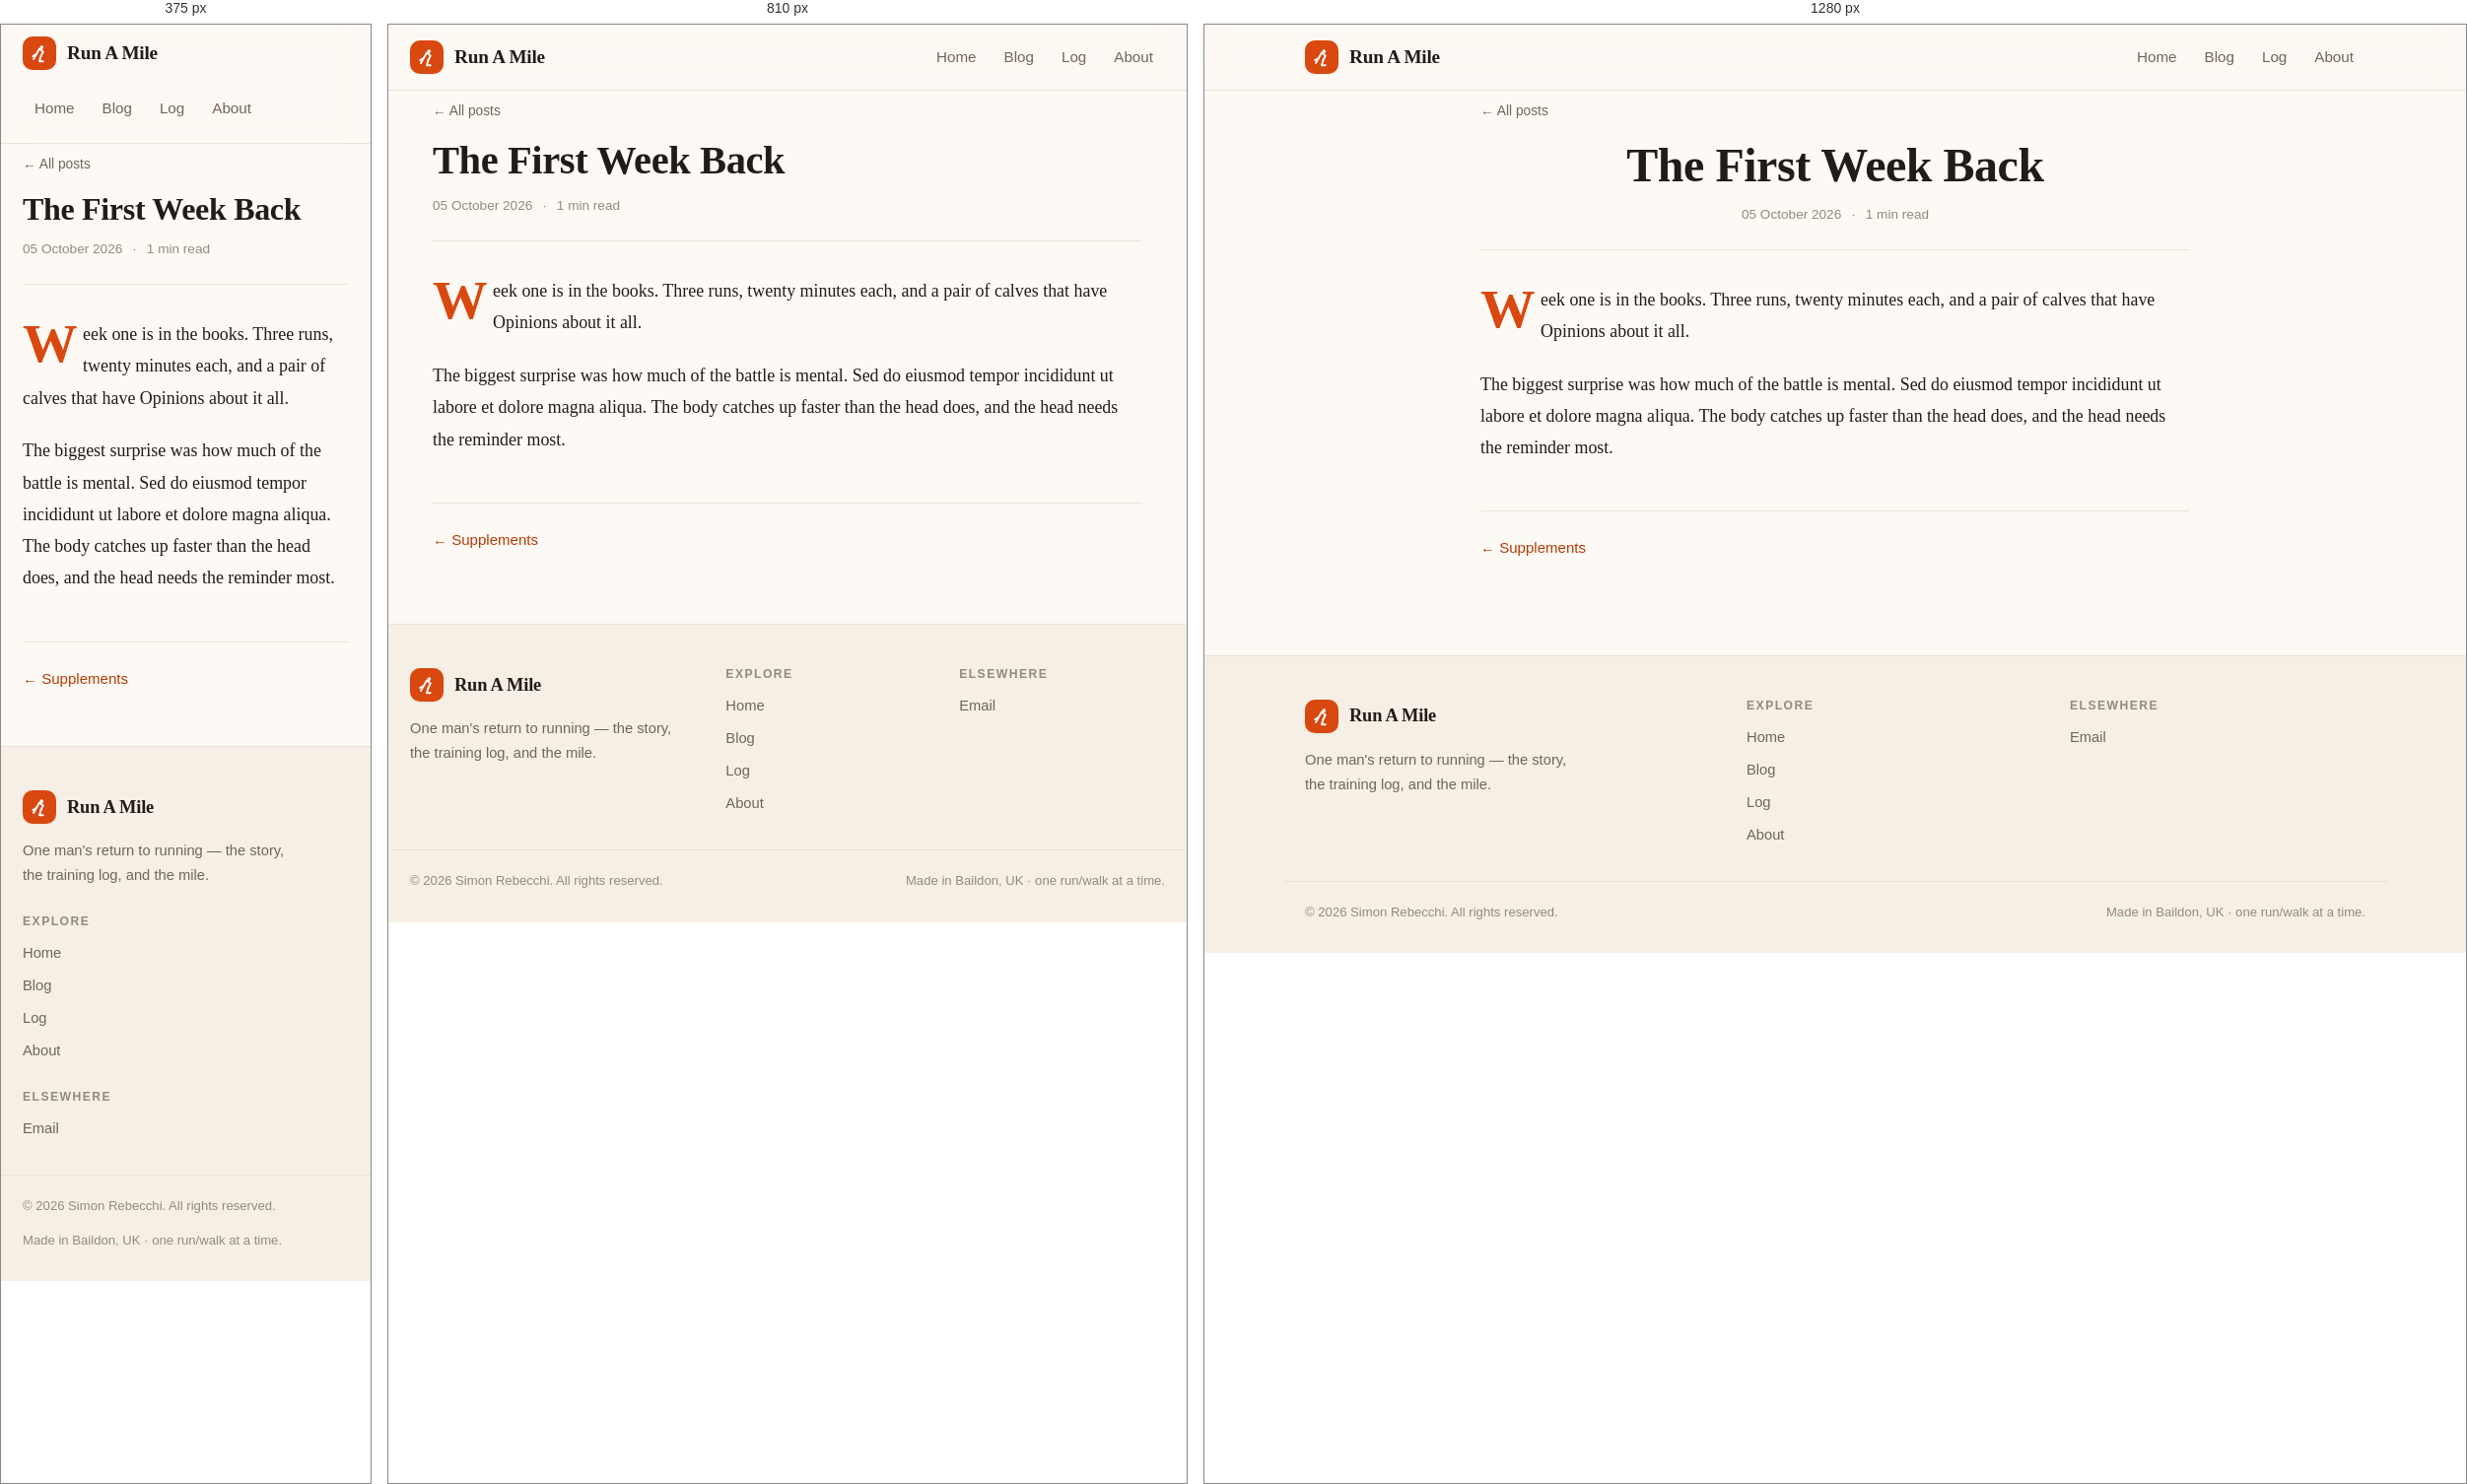
Rendered at 375 px, 810 px and 1280 px, left to right.

<!-- file: index.html -->
<!DOCTYPE html>
<html lang="en-GB">
<head>
  <meta charset="UTF-8">
  <meta name="viewport" content="width=device-width, initial-scale=1">
  <title>The First Week Back &middot; Run A Mile</title>
  <meta name="description" content="Week one is in the books. Three runs, twenty minutes each, and a pair of">
  <meta name="color-scheme" content="light dark">
  <meta name="theme-color" content="#fdf9f4" media="(prefers-color-scheme: light)">
  <meta name="theme-color" content="#14110e" media="(prefers-color-scheme: dark)">

  <meta property="og:title" content="The First Week Back">
  <meta property="og:description" content="Week one is in the books. Three runs, twenty minutes each, and a pair of">
  <meta property="og:type" content="article">
  <meta property="og:url" content="https://runamile.co.uk/posts/the-first-week-back/">
  <meta property="og:site_name" content="Run A Mile">
  <meta name="twitter:card" content="summary_large_image">

  <link rel="icon" type="image/svg+xml" href="../../favicon.svg">
  <link rel="canonical" href="https://runamile.co.uk/posts/the-first-week-back/">
  <link rel="stylesheet" href="../../styles.css">
  
</head>
<body>
  <a class="skip-link" href="#main">Skip to content</a>

  <header class="site-header">
    <div class="wrap header-inner">
      <a class="brand" href="../../index.html">
        <span class="brand-mark" aria-hidden="true">
          <svg viewBox="0 0 64 64" fill="none" stroke="#fff" stroke-width="5"
               stroke-linecap="round" stroke-linejoin="round">
            <circle cx="38" cy="16" r="5" fill="#fff" stroke="none"/>
            <path d="M14 40l10-6 8-14 10 8-6 12"/>
            <path d="M24 34l-8 14"/>
            <path d="M36 40l-4 14h10"/>
          </svg>
        </span>
        <span>Run A Mile</span>
      </a>

      <nav class="site-nav" aria-label="Primary">
        <a href="../../index.html" >Home</a>
        <a href="../../blog.html" >Blog</a>
        <a href="../../log.html" >Log</a>
        <a href="../../about.html" >About</a>
      </nav>
    </div>
  </header>

  <main id="main">
    
<div class="wrap">
  <article class="post">
    <header class="post-header">
      <a class="back" href="../../blog.html">&larr; All posts</a>
      <h1>The First Week Back</h1>
      <div class="post-meta">
        <time datetime="2026-10-05">05 October 2026</time>
        <span aria-hidden="true">&middot;</span>
        <span>1 min read</span>
      </div>
    </header>

    <div class="prose">
      <p>Week one is in the books. Three runs, twenty minutes each, and a pair of
calves that have Opinions about it all.</p>
<p>The biggest surprise was how much of the battle is mental. Sed do eiusmod
tempor incididunt ut labore et dolore magna aliqua. The body catches up
faster than the head does, and the head needs the reminder most.</p>
    </div>

    <nav class="post-nav" aria-label="More posts">
      
      <a class="newer" href="../../posts/supplements/">&larr; Supplements</a>
      
      
    </nav>
  </article>
</div>

  </main>

  <footer class="site-footer">
    <div class="wrap footer-inner">
      <div class="footer-brand">
        <a class="brand" href="../../index.html">
          <span class="brand-mark" aria-hidden="true">
            <svg viewBox="0 0 64 64" fill="none" stroke="#fff" stroke-width="5"
                 stroke-linecap="round" stroke-linejoin="round">
              <circle cx="38" cy="16" r="5" fill="#fff" stroke="none"/>
              <path d="M14 40l10-6 8-14 10 8-6 12"/>
              <path d="M24 34l-8 14"/>
              <path d="M36 40l-4 14h10"/>
            </svg>
          </span>
          <span>Run A Mile</span>
        </a>
        <p>One man&#39;s return to running — the story, the training log, and the mile.</p>
      </div>

      <div class="footer-col">
        <h4>Explore</h4>
        <ul>
          <li><a href="../../index.html">Home</a></li>
          <li><a href="../../blog.html">Blog</a></li>
          <li><a href="../../log.html">Log</a></li>
          <li><a href="../../about.html">About</a></li>
        </ul>
      </div>

      <div class="footer-col">
        <h4>Elsewhere</h4>
        <ul>
          
          
          
          <li><a href="mailto:si@runamile.co.uk">Email</a></li>
        </ul>
      </div>
    </div>

    <div class="wrap footer-legal">
      <span>&copy; 2026 Simon Rebecchi. All rights reserved.</span>
      <span>Made in Baildon, UK &middot; one run/walk at a time.</span>
    </div>
  </footer>
</body>
</html>

/* @media block from styles.css */
@media (max-width: 720px) {
  .header-inner {
    min-height: auto;
    padding-block: 12px;
  }
  .site-nav {
    width: 100%;
    overflow-x: auto;
    padding-bottom: 2px;
  }
  .site-nav a {
    white-space: nowrap;
  }
  .footer-inner {
    grid-template-columns: 1fr;
  }
  .stats {
    grid-template-columns: repeat(2, 1fr);
  }
  /* Turn the training table into stacked cards. */
  .log-table thead {
    display: none;
  }
  .log-table,
  .log-table tbody,
  .log-table tr,
  .log-table td {
    display: block;
    width: 100%;
  }
  .log-table {
    border: none;
    background: none;
    box-shadow: none;
  }
  .log-table tr {
    background: var(--surface);
    border: 1px solid var(--line);
    border-radius: var(--radius-sm);
    padding: 8px 4px;
    margin-bottom: 12px;
    box-shadow: var(--shadow-sm);
  }
  .log-table td {
    border: none;
    padding: 6px 16px;
    display: flex;
    gap: 12px;
  }
  .log-table td::before {
    content: attr(data-label);
    flex: 0 0 6.5rem;
    font-size: 0.72rem;
    letter-spacing: 0.06em;
    text-transform: uppercase;
    color: var(--faint);
    padding-top: 3px;
  }
}

/* @media block from styles.css */
@media (min-width: 900px) {
  .hero {
    text-align: center;
  }
  .hero .intro {
    margin-inline: auto;
    text-align: left;
  }
  .hero-actions {
    justify-content: center;
  }

  .page-head {
    text-align: center;
  }
  .page-head p {
    margin-inline: auto;
  }

  .post-header h1 {
    text-align: center;
  }
  .post-header .post-meta {
    justify-content: center;
  }
}